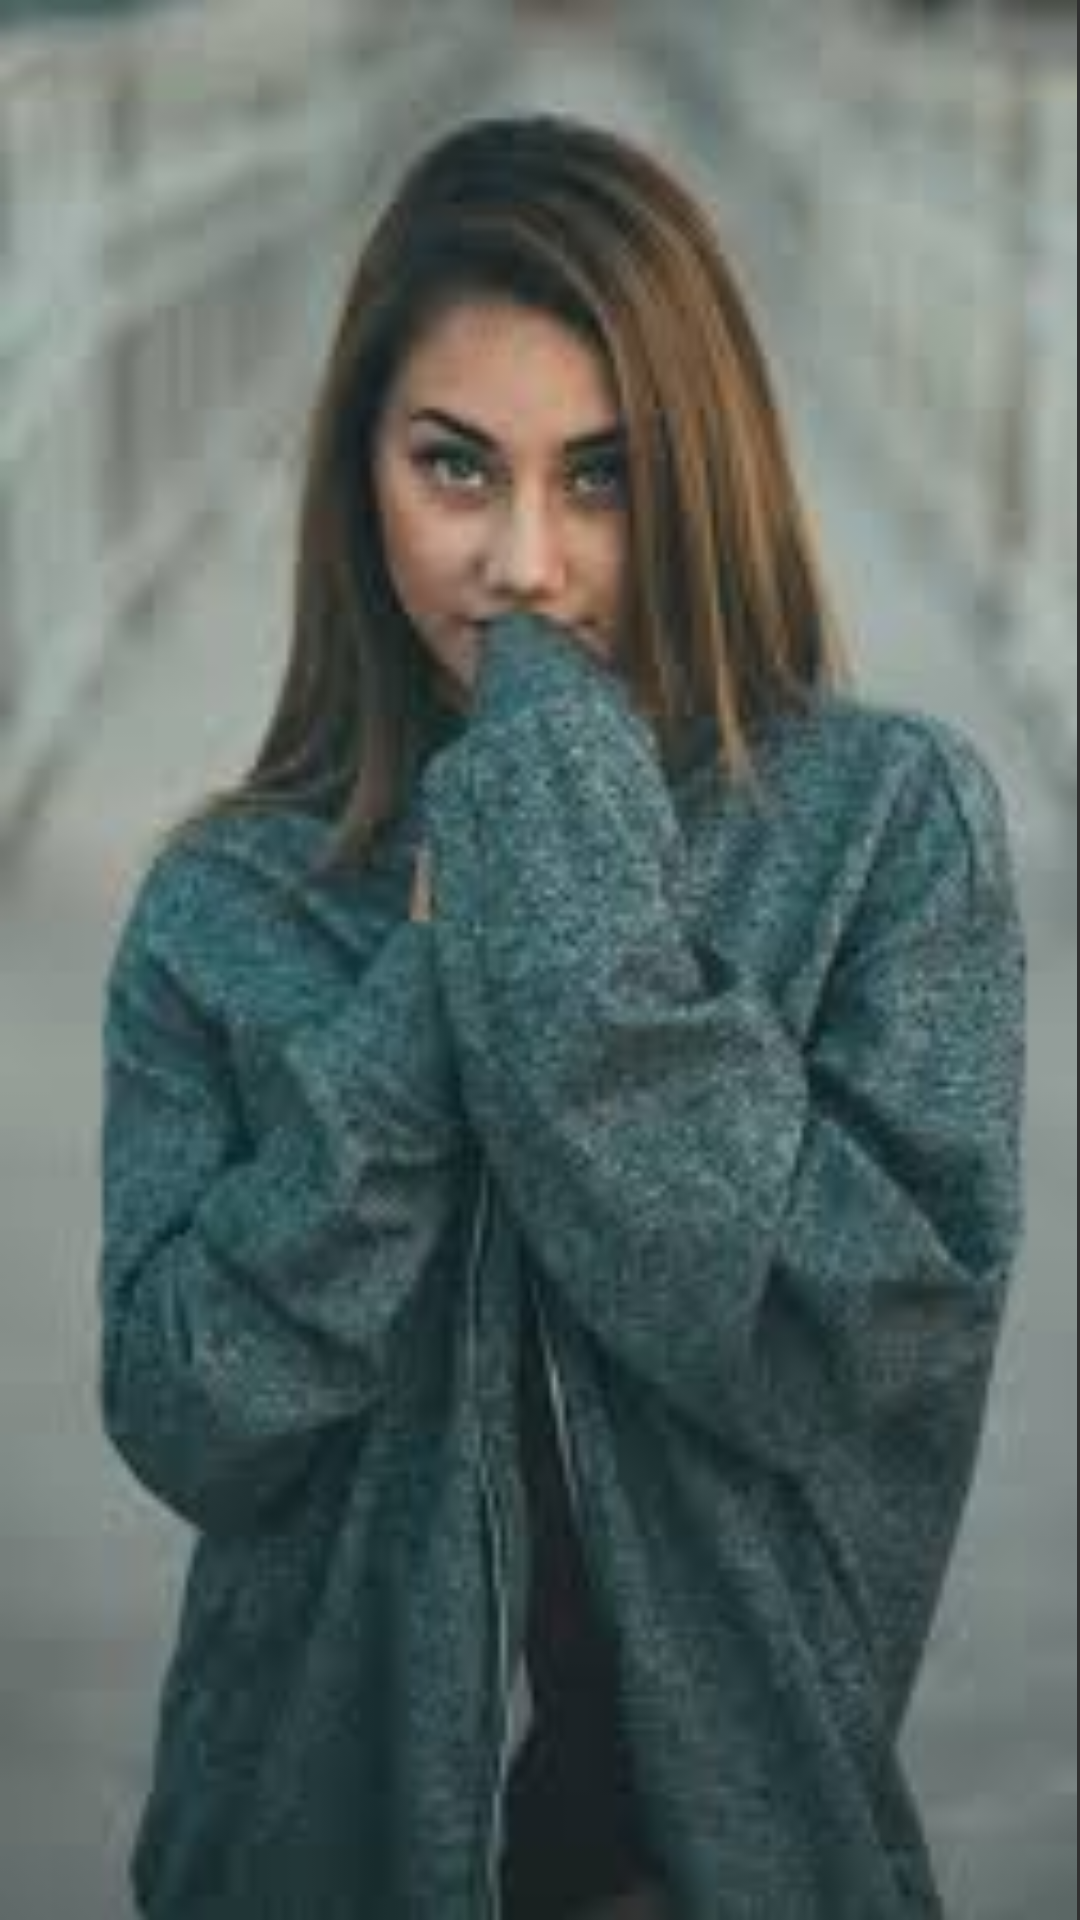

Android layout source for this screen:
<!-- AndroidManifest.xml: application theme Theme.Instagram -->
<!-- res/layout/profile_uploaded_photo_sample.xml -->
<?xml version="1.0" encoding="utf-8"?>
<androidx.constraintlayout.widget.ConstraintLayout xmlns:android="http://schemas.android.com/apk/res/android"
    android:layout_width="wrap_content"
    android:layout_height="wrap_content"
    android:paddingRight="1dp"
    xmlns:app="http://schemas.android.com/apk/res-auto">
    <ImageView
        android:id="@+id/postedImage"
        android:layout_width="@dimen/_97mdp"
        app:layout_constraintStart_toStartOf="parent"
        android:layout_height="@dimen/_97mdp"
        android:src="@drawable/brunetee"
        android:scaleType="centerCrop"
        app:layout_constraintEnd_toEndOf="parent"
        app:layout_constraintBottom_toBottomOf="parent"
        app:layout_constraintTop_toTopOf="parent"/>


</androidx.constraintlayout.widget.ConstraintLayout>
<!-- resources referenced by this layout -->
<resources>
  <!-- drawable brunetee: jpg bitmap (drawable-v24, 6521 bytes) -->
  <style name="Theme.Instagram" parent="Theme.AppCompat.NoActionBar">
          
          <item name="colorPrimary">#5512B9</item>
          <item name="colorPrimaryVariant">@color/purple_700</item>
          <item name="colorOnPrimary">@color/white</item>
  
          
          <item name="colorSecondary">@color/teal_200</item>
          <item name="colorSecondaryVariant">@color/teal_700</item>
          <item name="colorOnSecondary">@color/black</item>
          
          <item name="android:statusBarColor" tools:targetApi="21">?attr/colorPrimaryVariant</item>
  
  
          
  
          
          <item name="bottomSheetDialogTheme">@style/AppBottomSheetDialogTheme</item>
      </style>
  <color name="purple_700">#FF3700B3</color>
  <color name="white">#FFFFFFFF</color>
  <color name="teal_200">#FF03DAC5</color>
  <color name="teal_700">#FF018786</color>
  <color name="black">#FF000000</color>
  <style name="AppBottomSheetDialogTheme" parent="Theme.Design.Light.BottomSheetDialog">
          <item name="bottomSheetStyle">@style/AppModalStyle</item>
      </style>
  <style name="AppModalStyle" parent="Widget.Design.BottomSheet.Modal">
          <item name="android:background">@drawable/bottom_sheet_bg</item>
      </style>
  <!-- drawable bottom_sheet_bg (drawable) -->
  <?xml version="1.0" encoding="utf-8"?>
  <shape xmlns:android="http://schemas.android.com/apk/res/android">
      <solid android:color="@color/dialog_background"/>
      <corners android:topLeftRadius="@dimen/_15font_mdp"
          android:topRightRadius="@dimen/_15font_mdp"/>
  
  </shape>
  <color name="dialog_background">#FFFFFFFF</color>
</resources>
